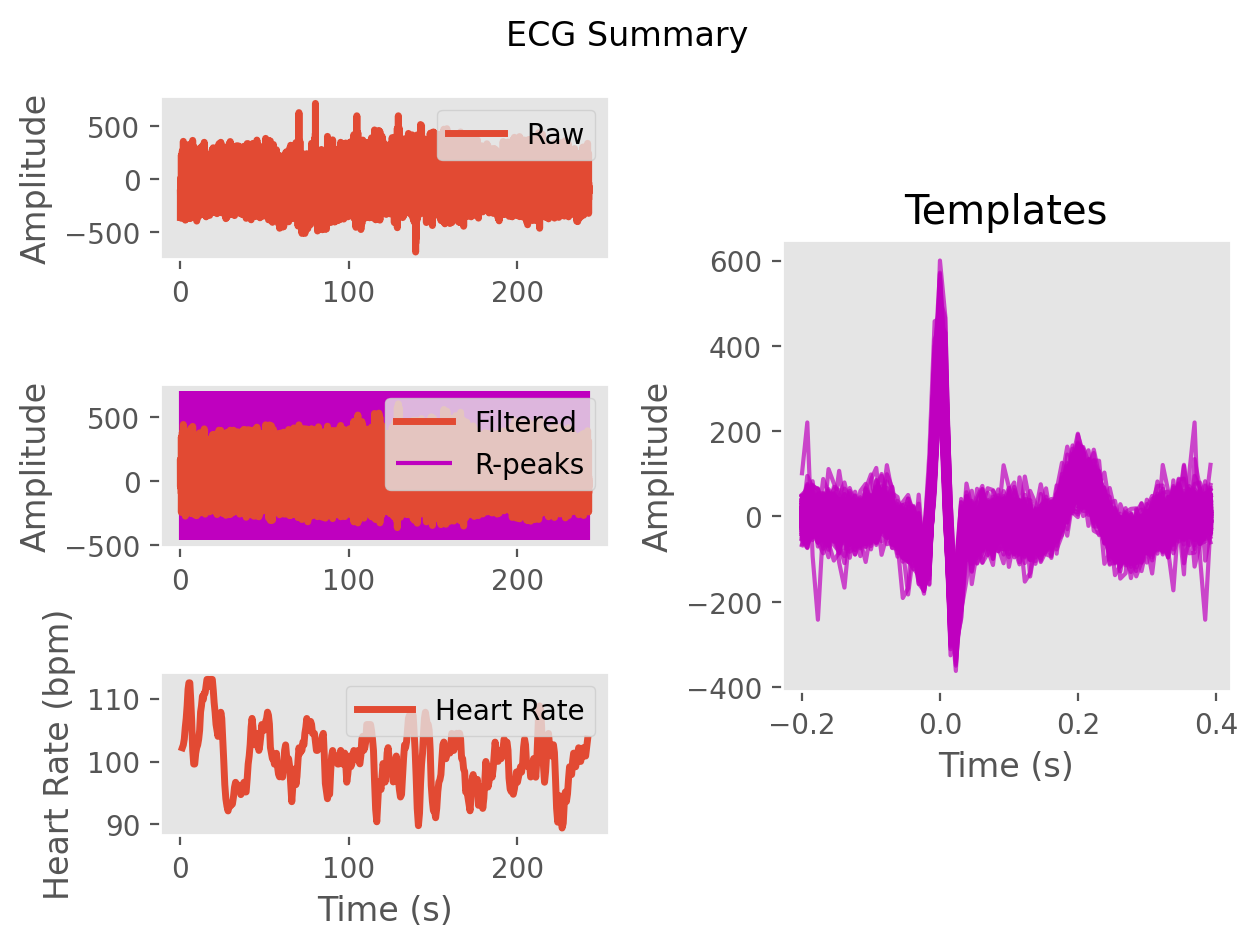

The data file committed next to this chart (first rows):
ECG, -17.309339244919812, 86.29478975556789, 169.5723671515929, 140.40431058535557, 76.71125131178437, 85.80213063077986, 80.11202268749074, 29.610009744041832, 13.363195256907595, 2.230282715306384, -32.608848436046614, -36.85872796990118, -23.5559989944246, -32.16374554490045, -38.908188182842906, -37.56716498624006, -44.58031767133798, -46.00258552532718, -33.043519258788265, -12.60167238011352, 15.588845204158432, 43.19293034204381, 57.897959546388634
Time (s), 0.0, 0.007692, 0.01538, 0.02308, 0.03077, 0.03846, 0.04615, 0.05385, 0.06154, 0.06923, 0.07692, 0.08462, 0.09231, 0.1, 0.1077, 0.1154, 0.1231, 0.1308, 0.1385, 0.1462, 0.1538, 0.1615, 0.1692
Rpeaks, 76, 152, 229, 304, 378, 451, 523, 593, 661, 731, 801, 874, 951, 1031, 1109, 1186, 1262, 1338, 1414, 1488, 1561, 1631, 1703
IBI Series, 629, 622, 614, 601, 604, 591, 583, 575, 560, 548, 540, 547, 551, 568, 608, 626, 612, 611, 597, 597, 593, 583, 569
Heart Rate, 103, 102, 101, 102, 103, 106, 108, 109, 108, 105, 104, 103, 104, 105, 107, 108, 110, 111, 112, 112, 112, 112, 111
